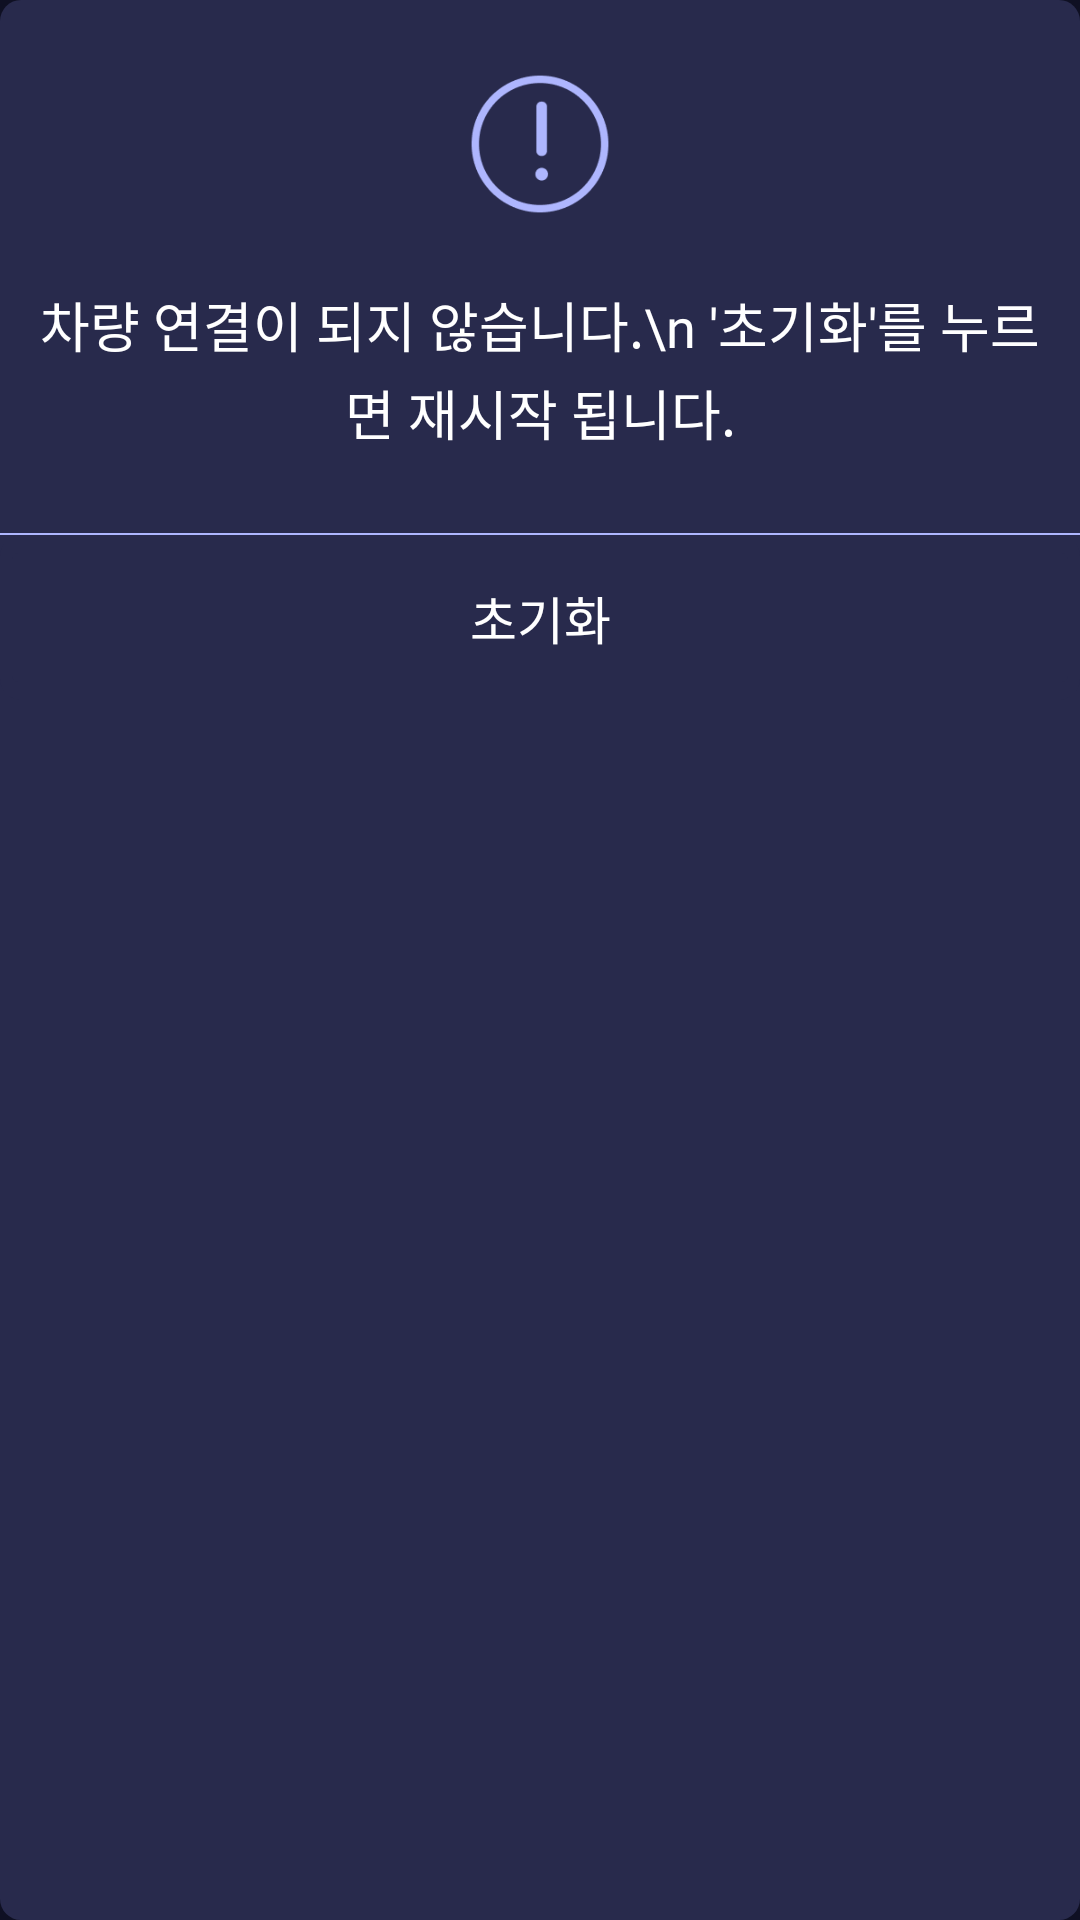

Produce the Android XML layout that renders to this screen, including the resource entries it uses.
<!-- AndroidManifest.xml: application theme Base.Theme.Privacy_V1 -->
<!-- res/layout/dialog_restart_device.xml -->
<?xml version="1.0" encoding="utf-8"?>
<LinearLayout xmlns:android="http://schemas.android.com/apk/res/android"
    android:orientation="vertical"
    android:layout_width="match_parent"
    android:layout_height="wrap_content"
    android:gravity="center_horizontal"
    android:background="@drawable/dialog_background_rounded">

    <ImageView
        android:id="@+id/caution_icon"
        android:layout_width="48dp"
        android:layout_height="48dp"
        android:src="@drawable/caution_icon"
        android:layout_gravity="center_horizontal"
        android:layout_marginTop="24dp"
        android:layout_marginBottom="16dp"
        android:backgroundTint="@color/dialog_blue"/>

    <TextView
        android:id="@+id/deconnect_message"
        android:layout_width="match_parent"
        android:layout_height="wrap_content"
        android:text="차량 연결이 되지 않습니다.\n '초기화'를 누르면 재시작 됩니다."
        android:textColor="#FFFFFF"
        android:textSize="18sp"
        android:gravity="center"
        android:padding="7dp"
        android:lineSpacingExtra="3dp"
        android:fontFamily="@font/roboto_regular"
        android:layout_marginBottom="20dp"
        android:background="@color/dialog_blue"/>

    <View
        android:layout_width="match_parent"
        android:layout_height="0.7dp"
        android:background="#AEB6FE"/>

    <LinearLayout
        android:layout_width="match_parent"
        android:layout_height="wrap_content"
        android:orientation="horizontal"
        android:gravity="center"
        android:background="@drawable/dialog_background_rounded">
        <Button
            android:id="@+id/confirm_button"
            android:layout_width="match_parent"
            android:layout_height="wrap_content"
            android:text="초기화"
            android:textSize="17dp"
            android:padding="15dp"
            android:textAllCaps="false"
            android:textColor="#FFFFFF"
            android:fontFamily="@font/roboto_regular"
            android:backgroundTint="@color/dialog_blue"
            android:elevation="0dp"
            android:stateListAnimator="@null"/>
    </LinearLayout>
</LinearLayout>
<!-- resources referenced by this layout -->
<resources>
  <color name="dialog_blue">#282A4C</color>
  <!-- drawable caution_icon: png bitmap (drawable, 4566 bytes) -->
  <!-- drawable dialog_background_rounded (drawable) -->
  <?xml version="1.0" encoding="utf-8"?>
  <shape xmlns:android="http://schemas.android.com/apk/res/android">
      <solid android:color="@color/dialog_blue" /> 
      <corners android:radius="7dp"/>  
  </shape>
  <style name="Base.Theme.Privacy_V1" parent="Theme.AppCompat.DayNight.NoActionBar">
          <item name="windowNoTitle">true</item>
          <item name="android:windowFullscreen">false</item>
          
          <item name="android:background">#0F1023</item>
          
      </style>
</resources>
